Run: headless pygame with SDL's dummy video driver; simulated clock (each Clock.tick advances the game by its frame time, no real sleeping); random seed 0; keys injected as events and as key.get_pressed() state; no mouse input.
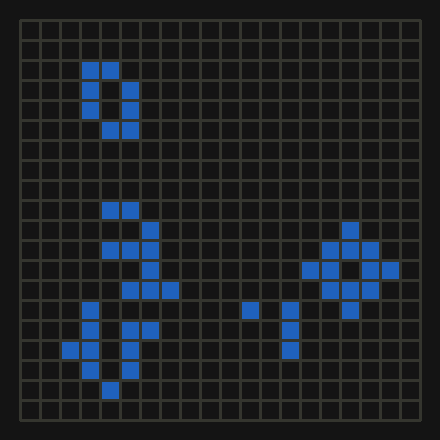
Frame 1 of 4 · flips 1–60 · no input
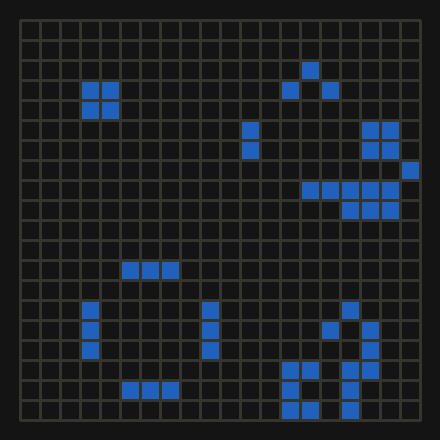
Frame 2 of 4 · flips 61–180 · tapped SPACE, RETURN · held RIGHT (→), D
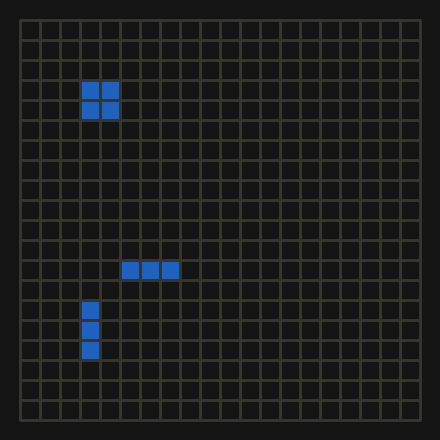
Frame 3 of 4 · flips 181–300 · held DOWN (↓), S
Frame 4 of 4 · flips 301–420 · held LEFT (←), A, UP (↑), W · screen unchanged from frame 3, image omitted

The pygame program that drew these frames:

import random
import pygame
import sys

BG = (20, 20, 20)  # Фон
LIFECOLOR = (31, 97, 189)  # Цвет клетки
LINECOLOR = (52, 53, 46)  # Цвет сетки
LINE_WIDTH = 3  # Ширина линии
EDGE_WIDTH = 20   # Ширина сетки от края рамки
START_POSX = 20
START_POSY = 20

class Cell:
    """
    Тип ячейки, одиночная ячейка
    """
    def __init__(self, ix, iy, is_live):
        self.ix = ix
        self.iy = iy
        self.is_live = is_live
        self.neighbour_count = 0

    
    def calc_neighbour_count(self):
        count = 0
        pre_x = self.ix - 1 if self.ix > 0 else 0  
        for i in range(pre_x, self.ix+1+1):     
            pre_y = self.iy - 1 if self.iy > 0 else 0 
            for j in range(pre_y, self.iy+1+1): 
                
                if i == self.ix and j == self.iy:
                    continue
                
                if self.invalidate(i, j):
                    continue
                
                
                count += int(CellGrid.cells[i][j].is_live)
        self.neighbour_count = count
        return count

    def invalidate(self, x, y):
        if x >= CellGrid.cx or y >= CellGrid.cy:  
            return True
        if x < 0 or y < 0:
            return True
        return False

    def rule(self):
        if self.neighbour_count > 3 or self.neighbour_count < 2:
            self.is_live = False
        elif self.neighbour_count == 3:
            self.is_live = True
        elif self.neighbour_count == 2:
            pass


class CellGrid:
    """
         Тип сетки ячеек, все ячейки находятся в сетке длиной cx и шириной cy
    """
    cells = []
    cx = 0
    cy = 0

    def __init__(self, cx, cy):
        CellGrid.cx = cx
        CellGrid.cy = cy
        for i in range(cx):
            cell_list = []
            for j in range(cy):

                cell = Cell(i, j, random.random() > 0.5)
                cell_list.append(cell)
            CellGrid.cells.append(cell_list)
    def circulate_rule(self):
        for cell_list in CellGrid.cells:
            for item in cell_list:
                item.rule()

    def circulate_nbcount(self):
        for cell_list in CellGrid.cells:
            for item in cell_list:
                item.calc_neighbour_count()


class Game:
    screen = None

    def __init__(self, width, height, cx, cy):
        self.width = width
        self.height = height
        self.cx_rate = int((width - 2*EDGE_WIDTH) / cx)
        self.cy_rate = int((height - 2*EDGE_WIDTH) / cy)
        self.screen = pygame.display.set_mode([width, height])
        self.cells = CellGrid(cx, cy)

    def show_life(self):
        for i in range(self.cells.cx + 1):
            pygame.draw.line(self.screen, LINECOLOR, (START_POSX, START_POSY + i * self.cy_rate),
                             (START_POSX + self.cells.cx * self.cx_rate, START_POSY + i * self.cy_rate), LINE_WIDTH)
            pygame.draw.line(self.screen, LINECOLOR, (START_POSX + i * self.cx_rate, START_POSY),
                             (START_POSX + i * self.cx_rate, START_POSY + self.cells.cx * self.cy_rate), LINE_WIDTH)

        for cell_list in self.cells.cells:
            for item in cell_list:
                x = item.ix
                y = item.iy
                if item.is_live:
                    pygame.draw.rect(self.screen, LIFECOLOR,
                                     [START_POSX+x * self.cx_rate+ (LINE_WIDTH - 1),
                                      START_POSY+y * self.cy_rate+ (LINE_WIDTH - 1),
                                      self.cx_rate- LINE_WIDTH, self.cy_rate- LINE_WIDTH])


def main():
    pygame.init()
    pygame.display.set_caption("Game of Life")
    game = Game(440, 440, 20, 20)

    clock = pygame.time.Clock()
    while True:
        game.screen.fill(BG)
        clock.tick(1)
        for event in pygame.event.get():
            if event.type == pygame.QUIT:
                sys.exit()


        game.cells.circulate_nbcount()
        game.cells.circulate_rule()

        game.show_life()
        pygame.display.flip()


if __name__ == "__main__":
    main()
